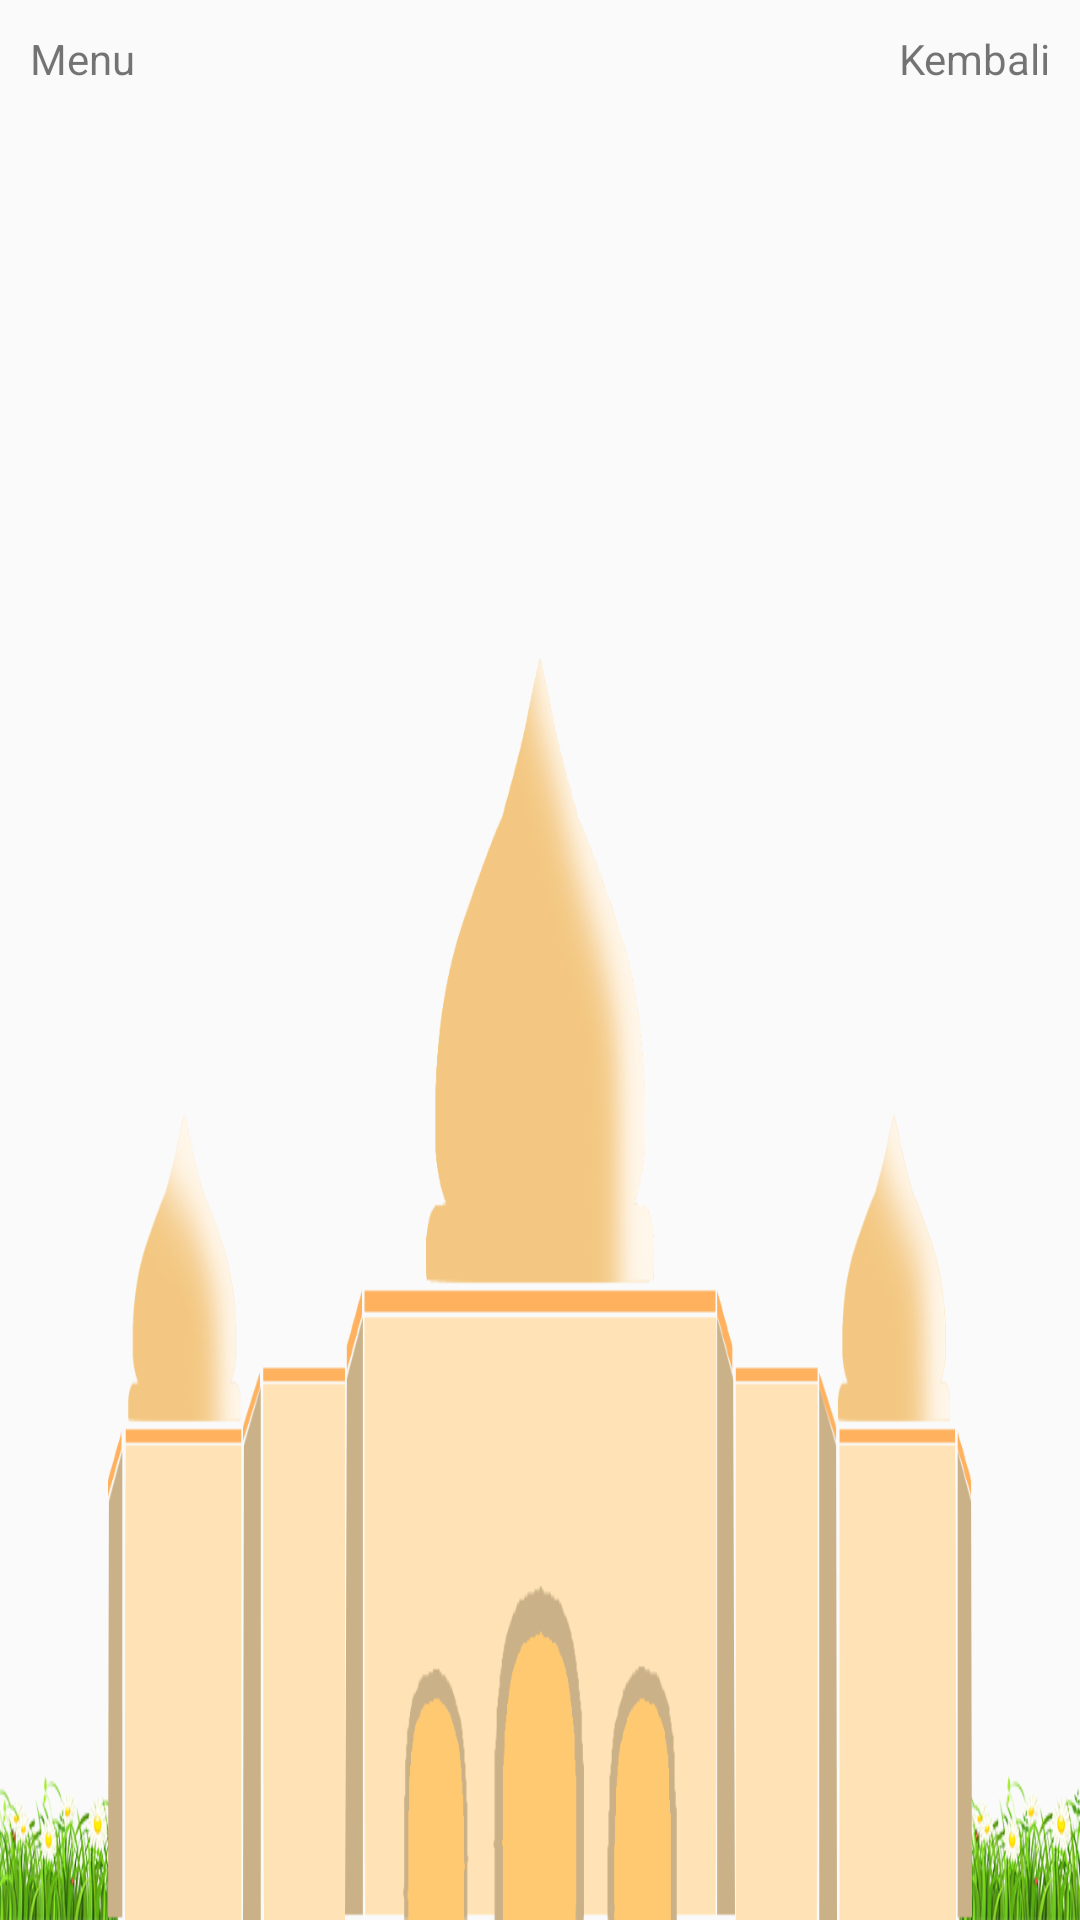

Produce the Android XML layout that renders to this screen, including the resource entries it uses.
<!-- AndroidManifest.xml: application theme AppTheme -->
<!-- res/layout/activity_main.xml -->
<FrameLayout xmlns:android="http://schemas.android.com/apk/res/android"
    xmlns:tools="http://schemas.android.com/tools"
    android:layout_width="match_parent"
    android:layout_height="match_parent"
    android:background="@drawable/masjid"
    tools:context="com.aulia.belajariqra.Main">

    

    <TextView
        android:visibility="gone"
        android:id="@+id/fullscreen_content"
        android:layout_width="match_parent"
        android:layout_height="match_parent"
        android:gravity="center"
        android:keepScreenOn="true"
        android:text="@string/dummy_content"
        android:textColor="#33b5e5"
        android:textSize="50sp"
        android:textStyle="bold" />

    
    <FrameLayout
        android:layout_width="match_parent"
        android:layout_height="match_parent"
        android:fitsSystemWindows="true">


        <LinearLayout
            android:layout_width="match_parent"
            android:layout_height="wrap_content">
            <TextView
                android:layout_width="0dp"
                android:layout_height="wrap_content"
                android:layout_weight="1"
                android:layout_margin="10dp"
                android:text="Menu"
                android:gravity="left"/>

            <TextView
                android:id="@+id/tvBack"
                android:layout_width="0dp"
                android:layout_height="wrap_content"
                android:layout_weight="1"
                android:layout_margin="10dp"
                android:text="Kembali"
                android:gravity="right"/>
        </LinearLayout>
        <LinearLayout
            android:layout_width="match_parent"
            android:layout_height="match_parent"
            android:orientation="vertical"
            android:gravity="center">

            <LinearLayout
                android:layout_width="match_parent"
                android:layout_height="wrap_content"
                android:orientation="horizontal">

                <ImageView
                    android:layout_width="0dp"
                    android:layout_height="wrap_content"
                    android:layout_weight="1"
                    android:padding="20dp"
                    android:src="@mipmap/ic_launcher"/>

                <ImageView
                    android:layout_width="0dp"
                    android:layout_height="wrap_content"
                    android:layout_weight="1"
                    android:padding="20dp"
                    android:src="@mipmap/ic_launcher"/>

                <ImageView
                    android:layout_width="0dp"
                    android:layout_height="wrap_content"
                    android:layout_weight="1"
                    android:padding="20dp"
                    android:src="@mipmap/ic_launcher"/>

            </LinearLayout>

            <LinearLayout
                android:layout_width="match_parent"
                android:layout_height="wrap_content"
                android:orientation="horizontal">

                <ImageView
                    android:layout_width="0dp"
                    android:layout_height="wrap_content"
                    android:layout_weight="1"
                    android:padding="20dp"
                    android:src="@mipmap/ic_launcher"/>

                <ImageView
                    android:layout_width="0dp"
                    android:layout_height="wrap_content"
                    android:layout_weight="1"
                    android:padding="20dp"
                    android:src="@mipmap/ic_launcher"/>

                <ImageView
                    android:layout_width="0dp"
                    android:layout_height="wrap_content"
                    android:layout_weight="1"
                    android:padding="20dp"
                    android:src="@mipmap/ic_launcher"/>

            </LinearLayout>

        </LinearLayout>
    </FrameLayout>

</FrameLayout>
<!-- resources referenced by this layout -->
<resources>
  <!-- drawable masjid: png bitmap (drawable, 70406 bytes) -->
  <string name="dummy_content">DUMMY\nCONTENT</string>
  <style name="AppTheme" parent="Theme.AppCompat.Light.NoActionBar">
          <item name="android:windowAnimationStyle">@null</item>
  
          <item name="colorPrimary">@color/colorPrimary</item>
          <item name="colorPrimaryDark">@color/colorPrimaryDark</item>
          <item name="colorAccent">@color/colorAccent</item>
      </style>
  <color name="colorPrimary">#3F51B5</color>
  <color name="colorPrimaryDark">#303F9F</color>
  <color name="colorAccent">#FF4081</color>
</resources>
